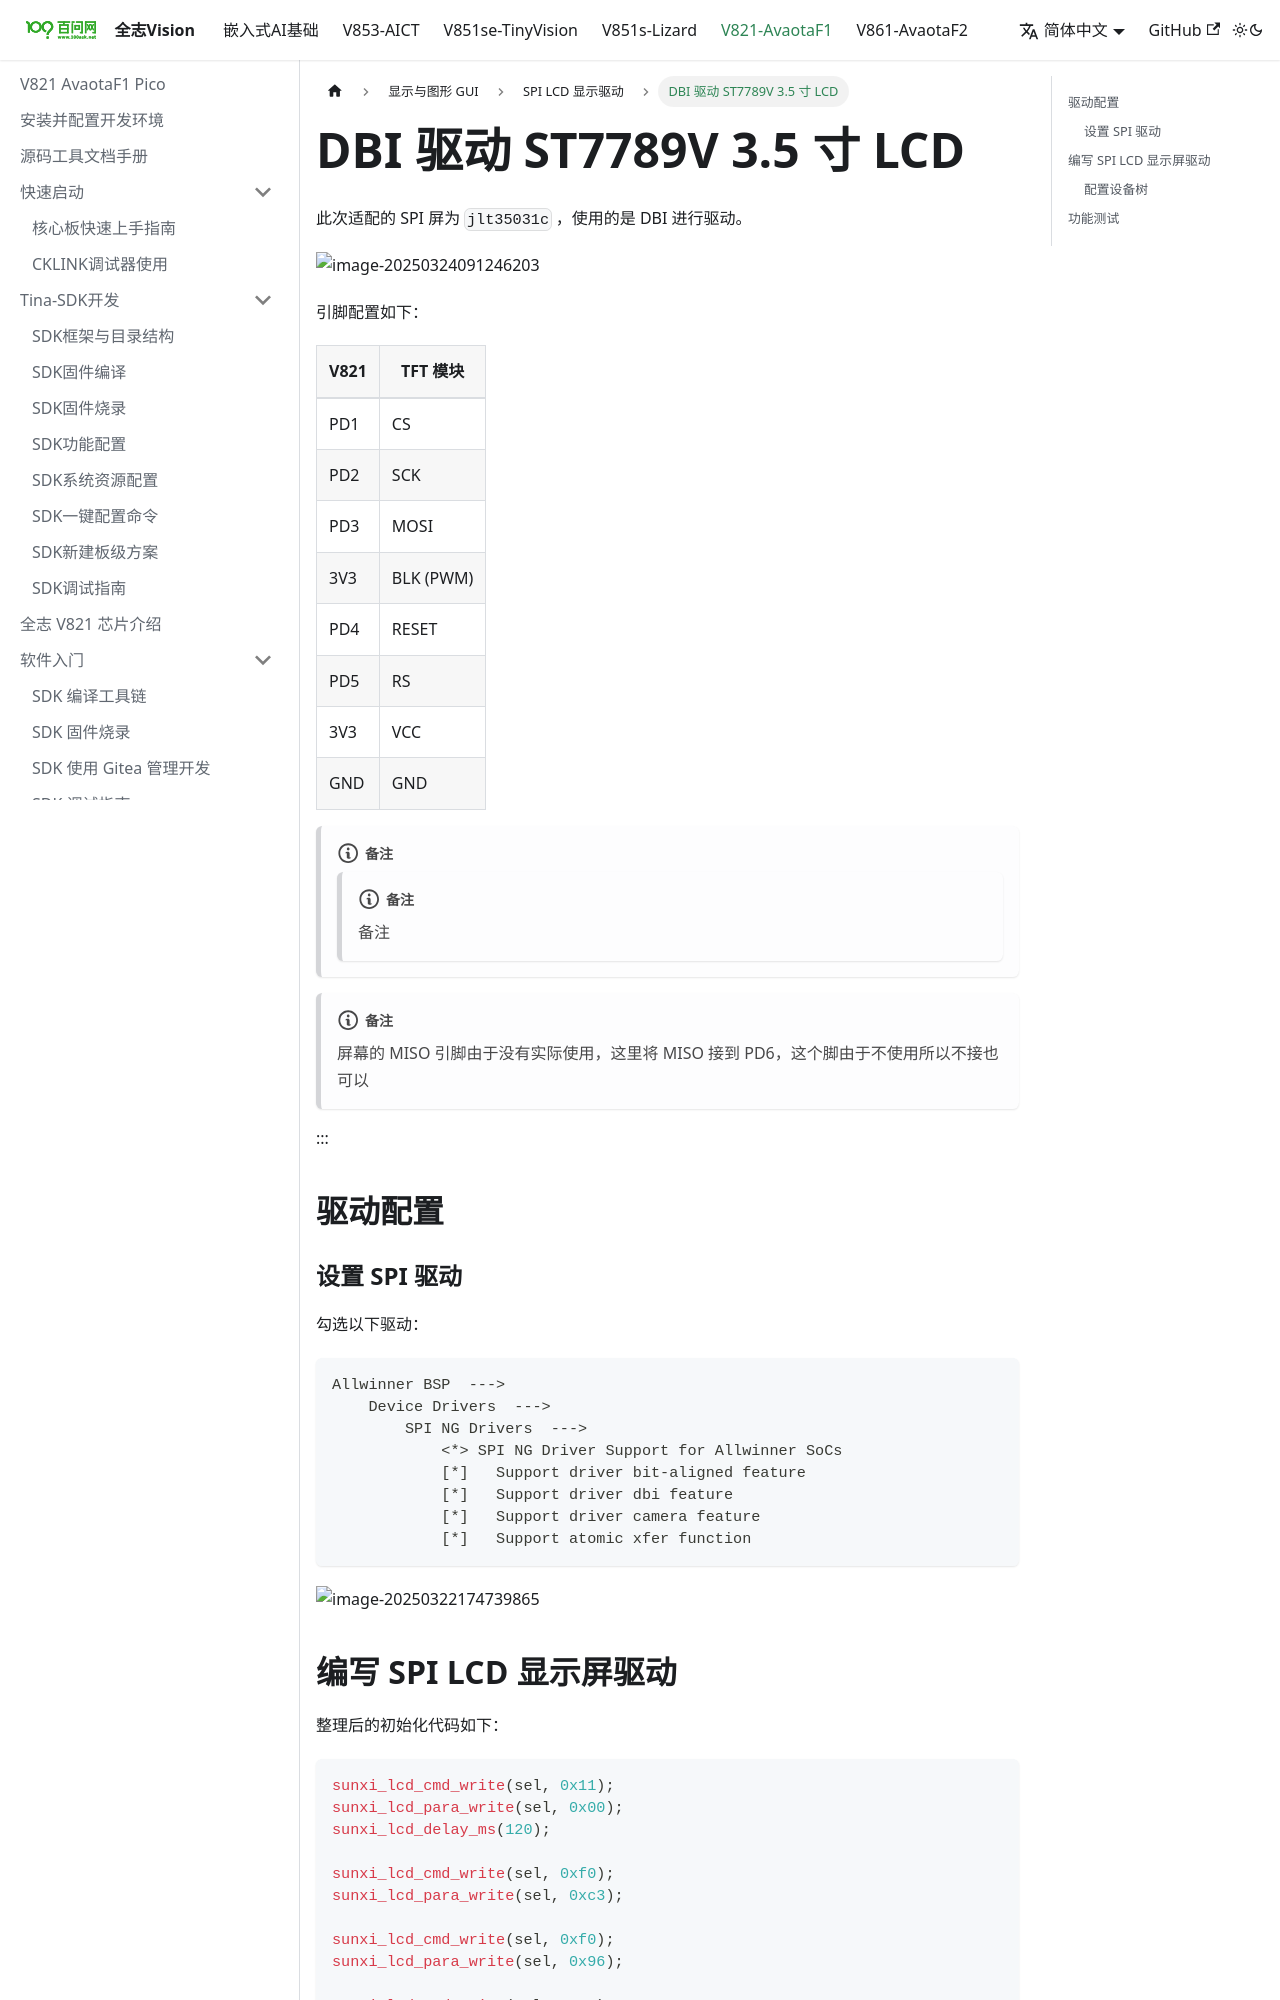

repository: 100askTeam/AllwinnerVisionIC-Docs · page: docs/V821/disp/spi-lcd/disp_driver_dbi_spi_3.5inch/index.html · generator: docusaurus

---
sidebar_position: 15
---

# DBI 驱动 ST7789V 3.5 寸 LCD

此次适配的 SPI 屏为 `jlt35031c` ，使用的是 DBI 进行驱动。

![image-20250324091246203](images/image-20250324091246203-10e9b7cfefcb676b6cf6871e25119c9a.png)

引脚配置如下：

| V821 | TFT 模块 |
| --- | --- |
| PD1 | CS |
| PD2 | SCK |
| PD3 | MOSI |
| 3V3 | BLK (PWM) |
| PD4 | RESET |
| PD5 | RS |
| 3V3 | VCC |
| GND | GND |

:::note

:::note

备注

:::
:::note

屏幕的 MISO 引脚由于没有实际使用，这里将 MISO 接到 PD6，这个脚由于不使用所以不接也可以

:::

:::

## 驱动配置

### 设置 SPI 驱动

勾选以下驱动：

```
Allwinner BSP  --->
    Device Drivers  --->
        SPI NG Drivers  --->
            <*> SPI NG Driver Support for Allwinner SoCs
            [*]   Support driver bit-aligned feature
            [*]   Support driver dbi feature
            [*]   Support driver camera feature
            [*]   Support atomic xfer function
```

![image-20250322174739865](images/image-20250322174739865-17427118747161-a30a314b3d2dfa5573e668294f28ecc9.png)
